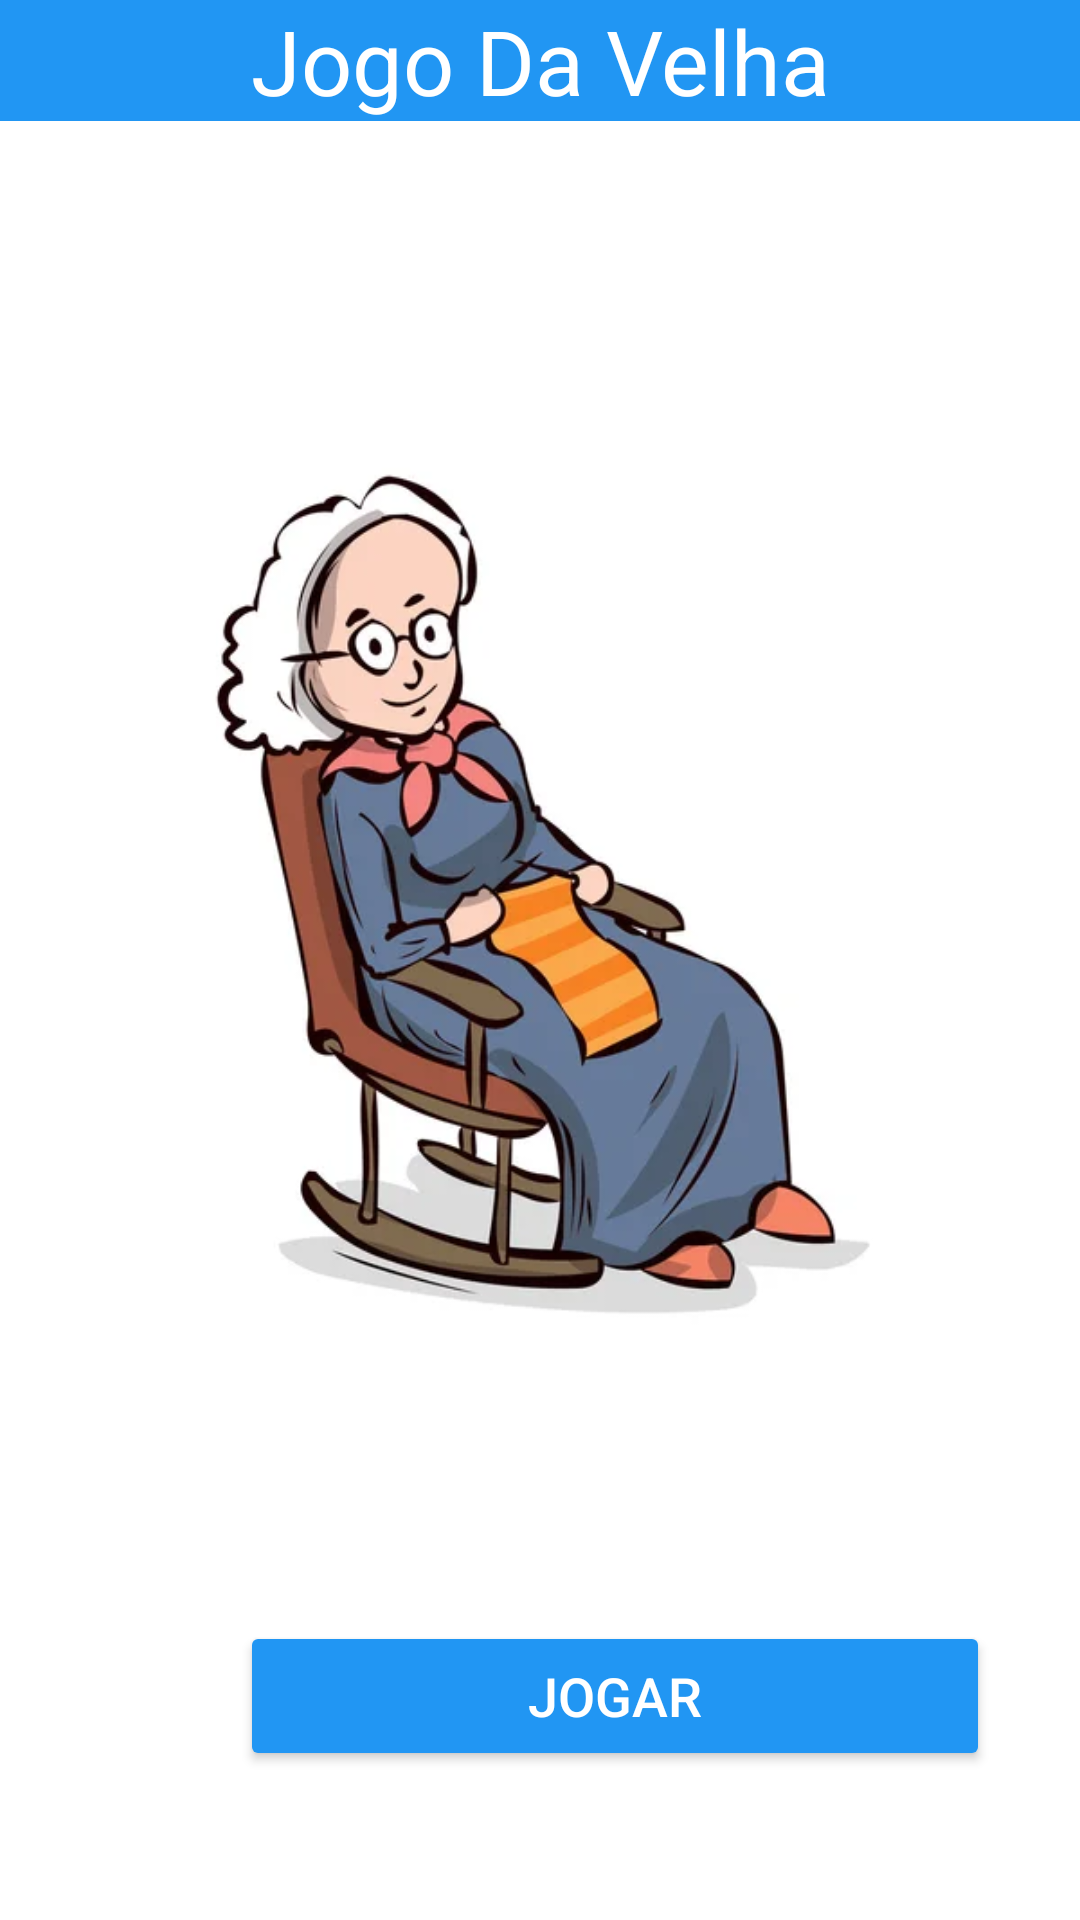

Here is an Android app screen rendered from its layout file. Give the layout XML and the strings, colors and styles it references.
<!-- AndroidManifest.xml: application theme Theme.MyApplication -->
<!-- res/layout/fragment_inicio.xml -->
<?xml version="1.0" encoding="utf-8"?>
<LinearLayout xmlns:android="http://schemas.android.com/apk/res/android"
    xmlns:tools="http://schemas.android.com/tools"
    android:layout_width="match_parent"
    android:layout_height="match_parent"
    tools:context=".fragment.FragmentInicio"
    android:orientation="vertical">

    <TextView
        android:layout_width="match_parent"
        android:layout_height="wrap_content"
        android:background="@color/blue_500"
        android:text="Jogo Da Velha"
        android:textAlignment="center"
        android:textColor="@color/white"
        android:textSize="30dp" />

    <ImageView
        android:layout_width="match_parent"
        android:layout_height="500dp"
        android:src="@drawable/veia" />

    <Button
        android:id="@+id/bt_jogar"
        android:layout_width="250dp"
        android:layout_marginLeft="80dp"
        android:layout_height="50dp"
        android:backgroundTint="@color/blue_500"
        android:text="Jogar"
        android:textColor="@color/white"
        android:textSize="18dp" />


</LinearLayout>
<!-- resources referenced by this layout -->
<resources>
  <color name="blue_500">#2196F3</color>
  <color name="white">#FFFFFFFF</color>
  <!-- drawable veia: png bitmap (drawable-v24, 146920 bytes) -->
  <style name="Theme.MyApplication" parent="Theme.MaterialComponents.DayNight.DarkActionBar">
          
          <item name="colorPrimary">@color/teal_700</item>
          <item name="colorPrimaryVariant">@color/teal_900</item>
          <item name="colorOnPrimary">@color/white</item>
          
          <item name="colorSecondary">@color/teal_200</item>
          <item name="colorSecondaryVariant">@color/teal_700</item>
          <item name="colorOnSecondary">@color/black</item>
          
          <item name="android:statusBarColor" tools:targetApi="l">?attr/colorPrimaryVariant</item>
          
      </style>
  <color name="teal_700">#FF018786</color>
  <color name="teal_900">#004D40</color>
  <color name="teal_200">#FF03DAC5</color>
  <color name="black">#FF000000</color>
</resources>
